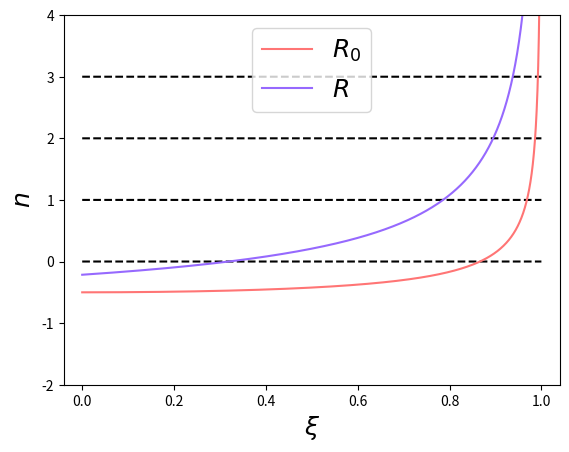

Python code for this plot:
import numpy as np
import matplotlib.pyplot as plt

x = np.linspace(0.0001, 1, num=5000, endpoint=False)
a_0 = 0.5
a_1 = 0.5
a_2 = 0.5
z_A = 1
z_B = -1

def r0(x, a_0):
    return (-1.0 + (a_0) * (1.0 / np.sqrt(1.0 - (x ** 2))))

def r1(x, a_1, z_A, z_B):
    return (-1.0 - (z_A * z_B * a_1) * (x / np.sqrt(1.0 - (x ** 2))))

def r2(x, a_2):
    return (-1.0 + (a_2 / 2.0) * ((2.0 * (x ** 2) - 1.0) / np.sqrt(1 - (x ** 2))))

def r(x, a_0):
    return (-1.0 + (a_0) * np.arccos(-1 * x) / np.sqrt(1.0 - (x ** 2)))

R0 = r0(x, a_0)
R1 = r1(x, a_1, z_A, z_B)
R2 = r2(x, a_2)
R = r(x, a_0)

lw = 1.5 # line width

for k in range(4):
    plt.plot(x, np.array([float(k) for n in x]), 'k--')

# plt.plot(x, R0, '#FF7575', label=r'$N = 0$', linewidth=lw)
# plt.plot(x, R1, '#2F74D0', label=r'$N = 1$', linewidth=lw)
# plt.plot(x, R2, '#4AE371', label=r'$N = 2$', linewidth=lw)

plt.plot(x, R0, '#FF7575', label=r'$R_{0}$', linewidth=lw)
plt.plot(x, R, '#9669FE', label=r'$R$', linewidth=lw)

fs = 18 # font size

plt.xlabel(r'$\xi$', fontsize=fs)
plt.ylabel(r'$n$', fontsize=fs)
plt.xlim(-0.04, x.max() * 1.04)
# plt.ylim(-2, 4) # 012.pdf
plt.ylim(-2, 4) # R0R.pdf
plt.legend(loc='upper center', fontsize=fs)
plt.savefig('R0R.pdf')
# plt.savefig('012.pdf')